Run: headless pygame with SDL's dummy video driver; simulated clock (each Clock.tick advances the game by its frame time, no real sleeping); random seed 0; keys injected as events and as key.get_pressed() state; no mouse input.
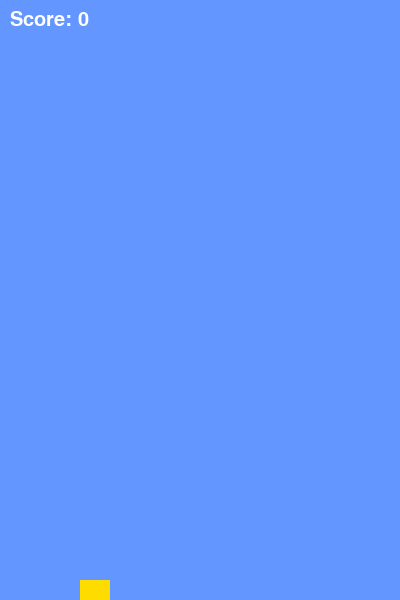
Frame 1 of 1 · flips 1–60 · no input (game ended)

The pygame program that drew these frames:

import pygame
import random
import sys

pygame.init()

WIDTH, HEIGHT = 400, 600
screen = pygame.display.set_mode((WIDTH, HEIGHT))
clock = pygame.time.Clock()

BLUE = (100, 150, 255)
WHITE = (255, 255, 255)
GREEN = (50, 200, 50)
YELLOW = (255, 220, 0)


def create_bird():
    return {
        "x": 80,
        "y": 300,
        "w": 30,
        "h": 30,
        "vel_y": 0
    }


def create_pipe():
    gap_y = random.randint(150, 400)
    gap_height = 130

    return {
        "x": WIDTH,
        "top_h": gap_y - gap_height // 2,
        "bottom_y": gap_y + gap_height // 2,
        "w": 50,
        "speed": 3,
        "passed": False
    }


def check_pipe_collision(bird, pipe):
    bird_right = bird["x"] + bird["w"]

    if bird_right > pipe["x"] and bird["x"]<pipe["x"]+pipe["w"]  :
        if bird["y"] < pipe["top_h"] or bird["y"] + bird["h"] > pipe["bottom_y"]:
            return True

    return False


def main():
    bird = create_bird()
    pipes = []
    score = 0
    spawn_timer = 0

    font = pygame.font.SysFont("Arial", 30)

    gravity = 0.5
    jump_strength = -8

    running = True

    while running:
        screen.fill(BLUE)

        for event in pygame.event.get():
            if event.type == pygame.QUIT:
                running = False

            if event.type == pygame.KEYDOWN:
                if event.key == pygame.K_SPACE:
                    bird["vel_y"]  = jump_strength

        bird["vel_y"] += gravity
        bird["y"] += bird["vel_y"]

        if bird["y"] + bird["h"] >= HEIGHT:
            running = False

        spawn_timer += 1

        if spawn_timer % 90 == 0:
            pipes.append(create_pipe())

        pipes_to_remove=[]

        for i in range(len(pipes)):
            p=pipes[i]
            p["x"] -= p["speed"]

            if not p["passed"] and p["x"]+p["w"] < bird["x"]:
                score += 1
                p["passed"] = True

            if check_pipe_collision(bird, p):
                print("Game Over! Score:", score)
                running = False

            if p["x"] + p["w"] <=0:
                pipes_to_remove.append(i)

        for pipe in pipes_to_remove:
            pipes.pop (pipe)



        pygame.draw.rect(
            screen,
            YELLOW,
            (bird["x"], bird["y"], bird["w"], bird["h"])
        )

        for p in pipes:
            pygame.draw.rect(
                screen,
                GREEN,
                (p["x"], 0, p["w"], p["top_h"])
            )

            pygame.draw.rect(
                screen,
                GREEN,
                (p["x"], p["bottom_y"], p["w"], HEIGHT - p["bottom_y"])
            )


        score_txt = font.render(f"Score: {score}", True, WHITE)
        screen.blit(score_txt, (10, 10))

        pygame.display.flip()
        clock.tick(60)

    pygame.quit()
    sys.exit()


if __name__ == "__main__":
    main()
